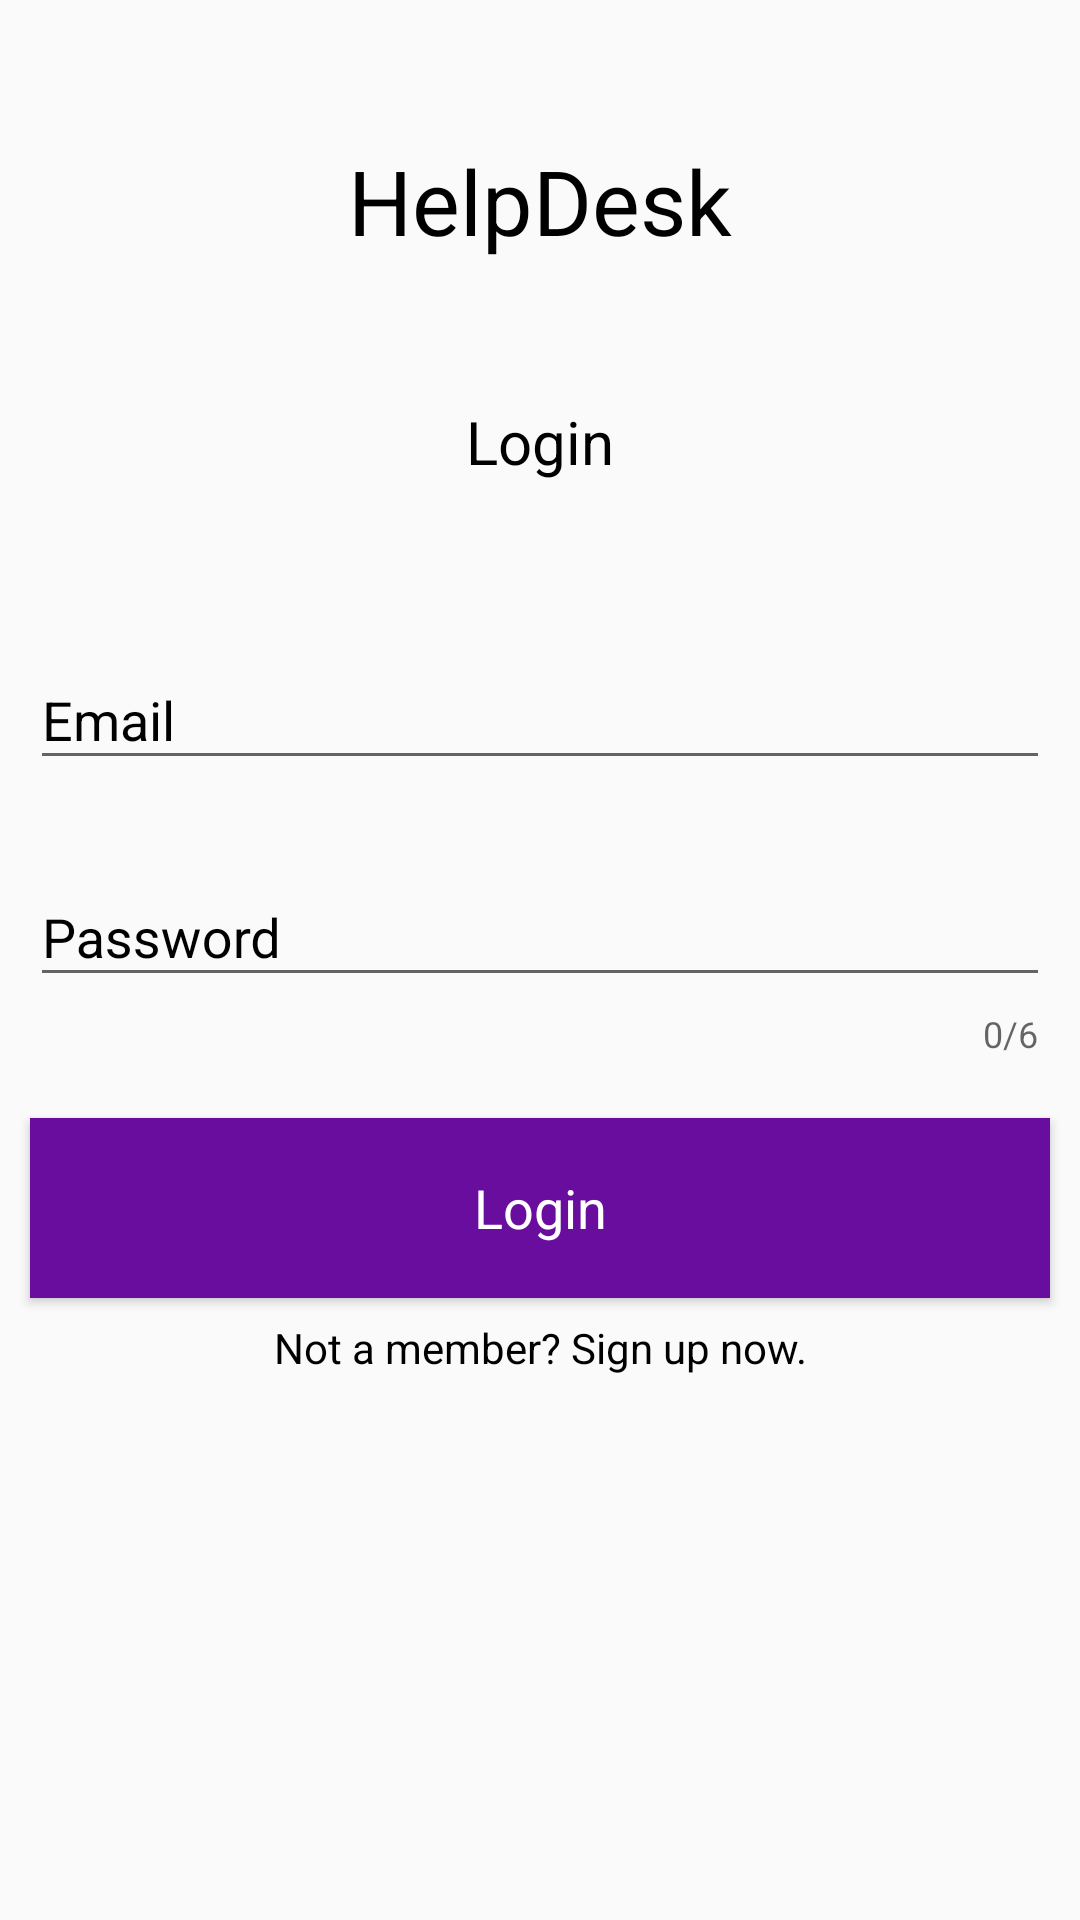

This screen was rendered from an Android layout file. Write that file and the resources it references.
<!-- AndroidManifest.xml: application theme AppTheme -->
<!-- res/layout/activity_main.xml -->
<?xml version="1.0" encoding="utf-8"?>
<android.support.constraint.ConstraintLayout xmlns:android="http://schemas.android.com/apk/res/android"
    xmlns:app="http://schemas.android.com/apk/res-auto"
    xmlns:tools="http://schemas.android.com/tools"
    android:id="@+id/root"
    android:layout_width="match_parent"
    android:layout_height="match_parent">

    <TextView
        android:id="@+id/tv_title"
        android:layout_width="wrap_content"
        android:layout_height="wrap_content"
        app:layout_constraintBottom_toTopOf="@+id/tv_body"
        android:text="HelpDesk"
        android:textSize="30sp"
        android:textColor="@android:color/black"
        app:layout_constraintEnd_toEndOf="parent"
        app:layout_constraintStart_toStartOf="parent"
        app:layout_constraintTop_toTopOf="parent" />

    <TextView
        android:id="@+id/tv_body"
        android:layout_width="wrap_content"
        android:layout_height="wrap_content"
        app:layout_constraintBottom_toTopOf="@+id/tx_email"
        android:text="Login"
        android:textSize="20sp"
        android:textColor="@android:color/black"
        app:layout_constraintEnd_toEndOf="parent"
        app:layout_constraintStart_toStartOf="parent"
        app:layout_constraintTop_toBottomOf="@+id/tv_title" />


    <android.support.design.widget.TextInputLayout
        android:id="@+id/tx_email"
        android:layout_width="match_parent"
        android:layout_height="wrap_content"
        android:layout_marginLeft="10dp"
        android:layout_marginRight="10dp"
        android:textColorHint="@android:color/black"
        android:theme="@style/AppTheme"
        app:layout_constraintBottom_toTopOf="@+id/tx_password"
        app:layout_constraintTop_toTopOf="parent"
        app:layout_constraintVertical_chainStyle="packed">

        <android.support.design.widget.TextInputEditText
            android:id="@+id/email_login"
            android:layout_width="match_parent"
            android:layout_height="wrap_content"
            android:hint="@string/hint_email"
            android:textColor="@android:color/black"
            android:textColorHint="@android:color/black" />

    </android.support.design.widget.TextInputLayout>


    <android.support.design.widget.TextInputLayout

        android:id="@+id/tx_password"
        android:layout_width="match_parent"
        android:layout_height="wrap_content"
        android:layout_marginLeft="10dp"
        android:layout_marginTop="20dp"
        android:layout_marginRight="10dp"
        android:textColorHint="@android:color/black"
        android:theme="@style/AppTheme"
        app:counterEnabled="true"
        app:counterMaxLength="6"
        app:layout_constraintBottom_toTopOf="@+id/Login_btn"
        app:layout_constraintHorizontal_bias="0.5"
        app:layout_constraintTop_toBottomOf="@+id/tx_email">

        <android.support.design.widget.TextInputEditText
            android:id="@+id/password_login"
            android:layout_width="match_parent"
            android:layout_height="wrap_content"
            android:hint="@string/hint_password"
            android:inputType="textPassword"
            android:textColor="@android:color/black"
            android:textColorHint="@android:color/black" />

    </android.support.design.widget.TextInputLayout>

    <Button
        android:id="@+id/Login_btn"
        android:layout_width="match_parent"
        android:layout_height="60dp"
        android:layout_marginLeft="10dp"
        android:layout_marginTop="20dp"
        android:layout_marginRight="10dp"
        android:background="#690D9E"
        android:text="@string/btn_login"
        android:textAppearance="@style/TextAppearance.AppCompat.Medium"
        android:textColor="@android:color/white"
        app:layout_constraintBottom_toBottomOf="parent"
        app:layout_constraintTop_toBottomOf="@+id/tx_password" />


    <TextView
        android:id="@+id/signup_txt"
        android:layout_width="match_parent"
        android:layout_height="wrap_content"
        android:gravity="center"
        android:padding="7dp"
        android:text="@string/sign_up_now"
        android:textAppearance="?android:textAppearanceSmall"
        android:textColor="@android:color/black"
        app:layout_constraintTop_toBottomOf="@+id/Login_btn"

        />


</android.support.constraint.ConstraintLayout>
<!-- resources referenced by this layout -->
<resources>
  <string name="btn_login">Login</string>
  <string name="hint_email">Email</string>
  <string name="hint_password">Password</string>
  <string name="sign_up_now">Not a member? Sign up now.</string>
  <style name="AppTheme" parent="Theme.AppCompat.Light.NoActionBar">
          
          <item name="colorPrimary">@color/colorPrimary</item>
          <item name="colorPrimaryDark">@color/colorPrimaryDark</item>
          
          <item name="android:textColor">@android:color/black</item>
  
          
          <item name="android:itemBackground">@android:color/white</item>
          <item name="colorAccent">@color/colorAccent</item>
      </style>
  <color name="colorPrimary">#008577</color>
  <color name="colorPrimaryDark">#00574B</color>
  <color name="colorAccent">#690D9E</color>
</resources>
